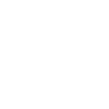
t = 0.00 s
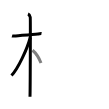
t = 3.50 s
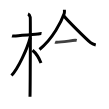
t = 6.75 s
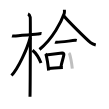
t = 10.25 s
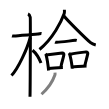
t = 13.50 s
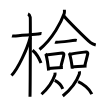
t = 17.00 s

The animated SVG that drew these frames (rendered in a browser with its animation timeline set to each time). Animation: 17 SMIL elements (animate=17); one cycle of 17.00 s.

<svg width="109px" height="109px" viewBox="0 0 px 109px" xmlns="http://www.w3.org/2000/svg" xmlns:xlink="http://www.w3.org/1999/xlink" xml:space="preserve" version="1.1"  baseProfile="full">
<path d="M12,35.96c0.56,0.16,2.24,0.13,3.71,0c5.2-0.47,16.69-1.75,22.26-2.06c1.48-0.08,2.6-0.47,3.53-0.31" style="fill:none;stroke:black;stroke-width:3;opacity:0">
  <animate attributeType="CSS" attributeName="opacity" from="0" to="1" begin="0s" dur="1s" repeatCount="0" fill="freeze" />
</path>
<path d="M28,14c1.25,0.5,2,2.25,2.25,3.25s0,73.25-0.25,79.5" style="fill:none;stroke:black;stroke-width:3;opacity:0">
  <animate attributeType="CSS" attributeName="opacity" from="0" to="1" begin="1s" dur="1s" repeatCount="0" fill="freeze" />
</path>
<path d="M30.25,37.5c-3.1,11.72-12.31,31.37-18.75,38" style="fill:none;stroke:black;stroke-width:3;opacity:0">
  <animate attributeType="CSS" attributeName="opacity" from="0" to="1" begin="2s" dur="1s" repeatCount="0" fill="freeze" />
</path>
<path d="M32.5,50.25C35.72,52.93,39.16,58.3,41,63" style="fill:none;stroke:black;stroke-width:3;opacity:0">
  <animate attributeType="CSS" attributeName="opacity" from="0" to="1" begin="3s" dur="1s" repeatCount="0" fill="freeze" />
</path>
<path d="M64.37,9.75c0.07,0.94,0.31,2.5-0.14,3.76C61.35,21.48,53.18,38.25,39.5,49.5" style="fill:none;stroke:black;stroke-width:3;opacity:0">
  <animate attributeType="CSS" attributeName="opacity" from="0" to="1" begin="4s" dur="1s" repeatCount="0" fill="freeze" />
</path>
<path d="M63.55,15.5c4.21,5.44,22.37,23.2,27.02,27.19c1.58,1.35,3.6,1.93,5.18,2.31" style="fill:none;stroke:black;stroke-width:3;opacity:0">
  <animate attributeType="CSS" attributeName="opacity" from="0" to="1" begin="5s" dur="1s" repeatCount="0" fill="freeze" />
</path>
<path d="M55.04,42.11c0.43,0.19,1.21,0.2,1.63,0.19c5.08-0.05,13.83-1.55,18.55-1.94c0.71-0.06,1.14,0.09,1.49,0.19" style="fill:none;stroke:black;stroke-width:3;opacity:0">
  <animate attributeType="CSS" attributeName="opacity" from="0" to="1" begin="6s" dur="1s" repeatCount="0" fill="freeze" />
</path>
<path d="M45.42,53.75c0.27,0.34,0.54,0.62,0.65,1.05c0.92,3.37,1.93,9.65,2.56,15.7" style="fill:none;stroke:black;stroke-width:3;opacity:0">
  <animate attributeType="CSS" attributeName="opacity" from="0" to="1" begin="7s" dur="1s" repeatCount="0" fill="freeze" />
</path>
<path d="M46.66,55.04c6.09-0.79,12.44-1.7,15.55-2.14c1.14-0.16,1.82,0.96,1.66,1.91c-0.67,3.93-1.96,6.68-2.96,12.12" style="fill:none;stroke:black;stroke-width:3;opacity:0">
  <animate attributeType="CSS" attributeName="opacity" from="0" to="1" begin="8s" dur="1s" repeatCount="0" fill="freeze" />
</path>
<path d="M48.76,68.54c3.65-0.5,7.74-0.79,14.1-1.13" style="fill:none;stroke:black;stroke-width:3;opacity:0">
  <animate attributeType="CSS" attributeName="opacity" from="0" to="1" begin="9s" dur="1s" repeatCount="0" fill="freeze" />
</path>
<path d="M68.93,53.09c0.27,0.31,0.55,0.57,0.67,0.95c0.94,3.07,2.07,9.03,2.71,14.54" style="fill:none;stroke:black;stroke-width:3;opacity:0">
  <animate attributeType="CSS" attributeName="opacity" from="0" to="1" begin="10s" dur="1s" repeatCount="0" fill="freeze" />
</path>
<path d="M70.62,54.17c5.66-1.17,12.3-1.87,15.47-2.27c1.16-0.15,1.86,0.87,1.69,1.74c-0.69,3.58-1.99,7.41-3.01,12.37" style="fill:none;stroke:black;stroke-width:3;opacity:0">
  <animate attributeType="CSS" attributeName="opacity" from="0" to="1" begin="11s" dur="1s" repeatCount="0" fill="freeze" />
</path>
<path d="M71.93,66.89c3.73-0.46,9.38-0.24,14.5-0.94" style="fill:none;stroke:black;stroke-width:3;opacity:0">
  <animate attributeType="CSS" attributeName="opacity" from="0" to="1" begin="12s" dur="1s" repeatCount="0" fill="freeze" />
</path>
<path d="M54.99,72.62c0.15,0.96,0.1,1.88-0.11,2.49c-1.81,5.43-5.95,12.6-13.36,19.14" style="fill:none;stroke:black;stroke-width:3;opacity:0">
  <animate attributeType="CSS" attributeName="opacity" from="0" to="1" begin="13s" dur="1s" repeatCount="0" fill="freeze" />
</path>
<path d="M54.77,80.32c2.91,1.38,6.62,5.07,8.03,8.56" style="fill:none;stroke:black;stroke-width:3;opacity:0">
  <animate attributeType="CSS" attributeName="opacity" from="0" to="1" begin="14s" dur="1s" repeatCount="0" fill="freeze" />
</path>
<path d="M79.36,71.37c0.19,1.09,0.12,2.14-0.13,2.84C77,80.38,71.91,88.55,62.78,96" style="fill:none;stroke:black;stroke-width:3;opacity:0">
  <animate attributeType="CSS" attributeName="opacity" from="0" to="1" begin="15s" dur="1s" repeatCount="0" fill="freeze" />
</path>
<path d="M78.11,81.7c4.96,2,11.3,7.33,13.72,12.37" style="fill:none;stroke:black;stroke-width:3;opacity:0">
  <animate attributeType="CSS" attributeName="opacity" from="0" to="1" begin="16s" dur="1s" repeatCount="0" fill="freeze" />
</path>
</svg>
